Run: headless pygame with SDL's dummy video driver; simulated clock (each Clock.tick advances the game by its frame time, no real sleeping); random seed 0; keys injected as events and as key.get_pressed() state; mouse plan: one left click at the window centre at the start of phase 2, then a move to the lower-right quarter at the start of phase 3.
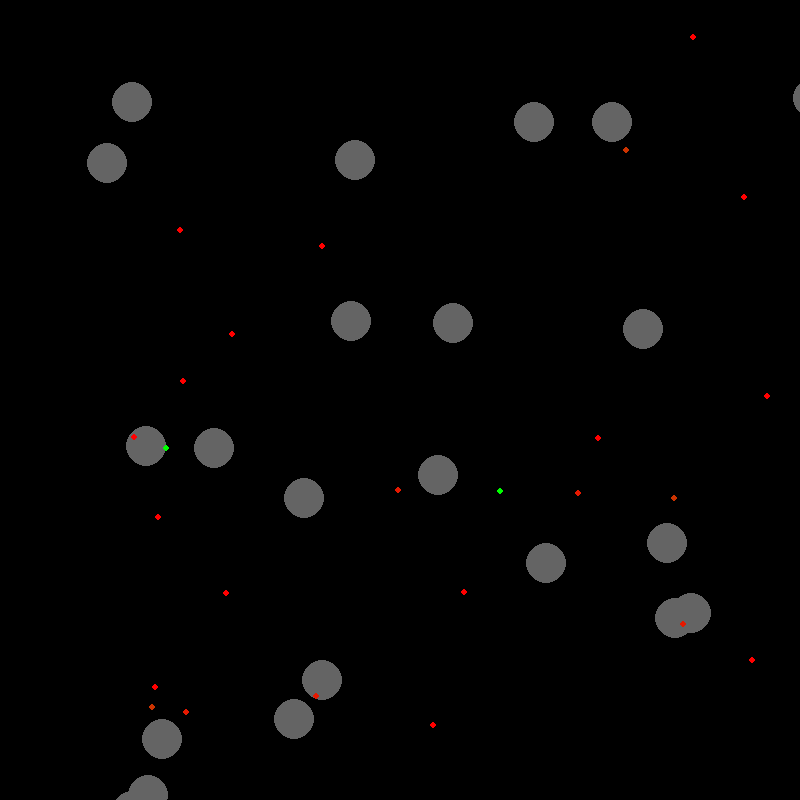
Frame 1 of 4 · flips 1–60 · no input
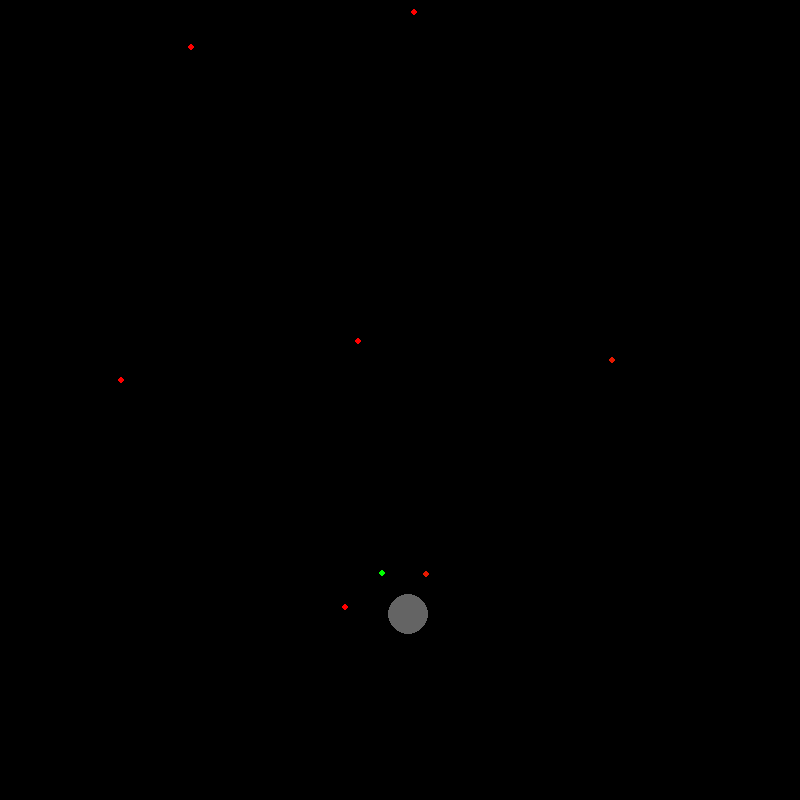
Frame 2 of 4 · flips 61–180 · clicked the window centre · tapped SPACE, RETURN · held RIGHT (→), D
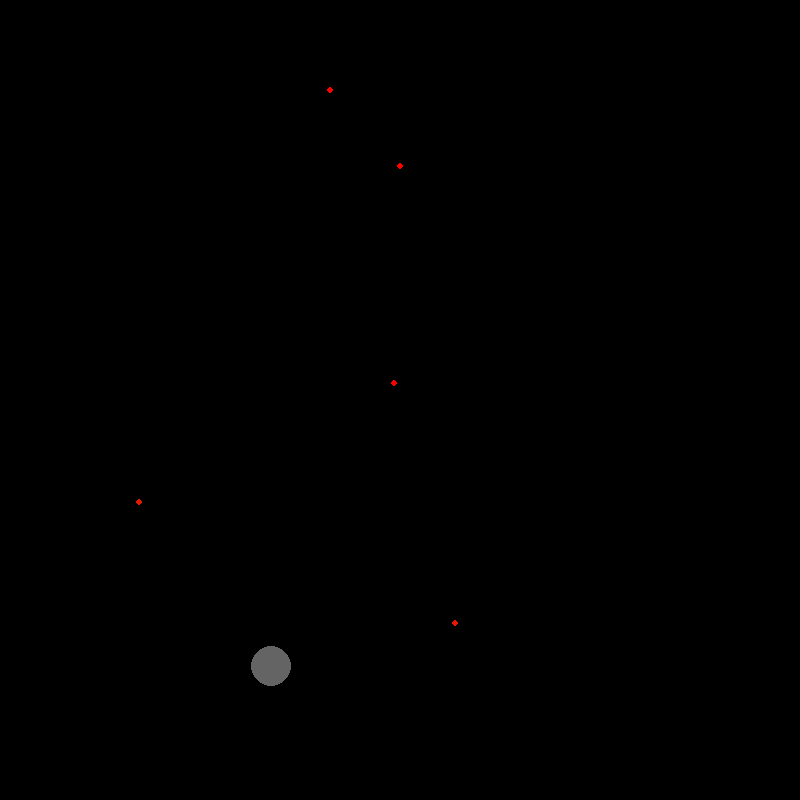
Frame 3 of 4 · flips 181–300 · moved the mouse to the lower-right quarter · held DOWN (↓), S
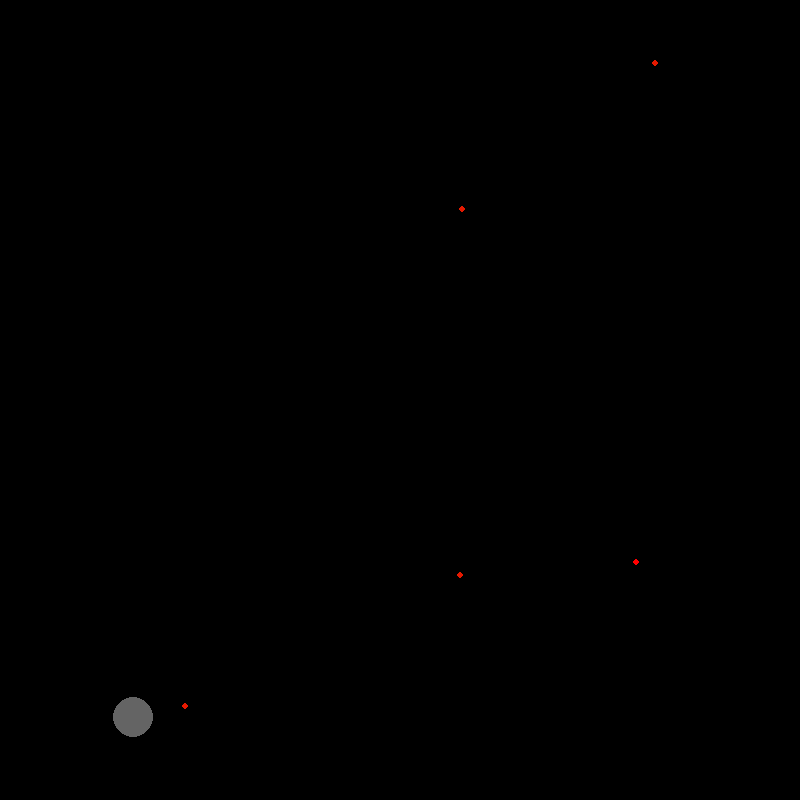
Frame 4 of 4 · flips 301–420 · held LEFT (←), A, UP (↑), W

The pygame program that drew these frames:

import pygame,time,random

pygame.init()

ZOOM = 1
CAMERA = [0,0]

clock = pygame.time.Clock()
resolution = (800,800)
screen = pygame.display.set_mode(resolution)

class Data:
    def __init__(self,sender,content,x,y,vx,vy):
        self.sender = sender
        self.content = content
        self.x = x
        self.y = y
        self.vx = vx
        self.vy = vy
        self.receive_since = 0
        self.r = 3
    def received(self):
        self.receive_since = time.time()
    def draw(self):
        if self.receive_since == 0:
            power = min(1,self.content/10)
            pygame.draw.circle(screen, [255*(1-power),255*power,0], [self.x*ZOOM+CAMERA[0],self.y*ZOOM+CAMERA[1]], max(1,self.r*ZOOM))
    def update(self):
        self.x += self.vx
        self.y += self.vy
        return self.x-self.r > resolution[0] or self.x+self.r < 0 or self.y-self.r > resolution[1] or self.y+self.r < 0

class Device:
    def __init__(self,x,y):
        self.x = x
        self.y = y
        self.vx = (random.random()-0.5)*2*10
        self.vy = (random.random()-0.5)*2*10
        self.probability_send = 1/60
        self.r = 20
    def send(self, message, target, speed):
        return Data(self,message,self.x,self.y,((target.x+target.vx*speed)-self.x)/speed,((target.y+target.vy*speed)-self.y)/speed)
    def draw(self):
        pygame.draw.circle(screen, [100,100,100], [self.x*ZOOM+CAMERA[0],self.y*ZOOM+CAMERA[1]], max(1,self.r*ZOOM))
    def update(self):
        self.x += self.vx
        self.y += self.vy
        if random.random() < self.probability_send and len(world.datas) < 500:
            world.datas.append(self.send(0,world.randomDeviceButNot(self),120))
        trashs = []
        for data in world.datas:
            if data.sender != self and data.receive_since == 0:
                dx = data.x-self.x
                dy = data.y-self.y
                d = (dx**2+dy**2)**0.5
                if d < self.r+data.r:
                    world.datas.append(self.send(data.content+1,data.sender,300))
                    trashs.append(data)
        for trash in trashs:
            world.datas.remove(trash)

class World:
    def __init__(self):
        self.devices = []
        self.datas = []
    def randomDeviceButNot(self,device):
        devices_but_not = [i for i in self.devices if i != device]
        return devices_but_not[random.randint(0,len(devices_but_not)-1)]
    def update(self):
        for device in self.devices:
            device.update()
        for data in self.datas:
            data.update()
    def draw(self):
        for device in self.devices:
            device.draw()
        for data in self.datas:
            data.draw()

world = World()
for i in range(50):
    world.devices.append(Device(random.randint(50,resolution[0]-50),random.randint(50,resolution[1]-50)))

click = [False,[],[]]
while True:
    clock.tick(60)
    screen.fill((0,0,0))
    world.update()
    world.draw()
    if click[0]:
        click[1] = pygame.mouse.get_pos()
        CAMERA[0] += click[1][0]-click[2][0]
        CAMERA[1] += click[1][1]-click[2][1]
        click[2] = pygame.mouse.get_pos()
    pygame.display.update()
    for event in pygame.event.get():
        if event.type == pygame.QUIT:
            pygame.quit()
            exit()
        elif event.type == pygame.MOUSEBUTTONDOWN:
            if event.button == 1:
                click = [True,pygame.mouse.get_pos(),pygame.mouse.get_pos()]
            if event.button == 4:
                ZOOM *= 1.1
            elif event.button == 5:
                ZOOM *= 0.9
        elif event.type == pygame.MOUSEBUTTONUP:
            if event.button == 1:
                click = [False,[],[]]
